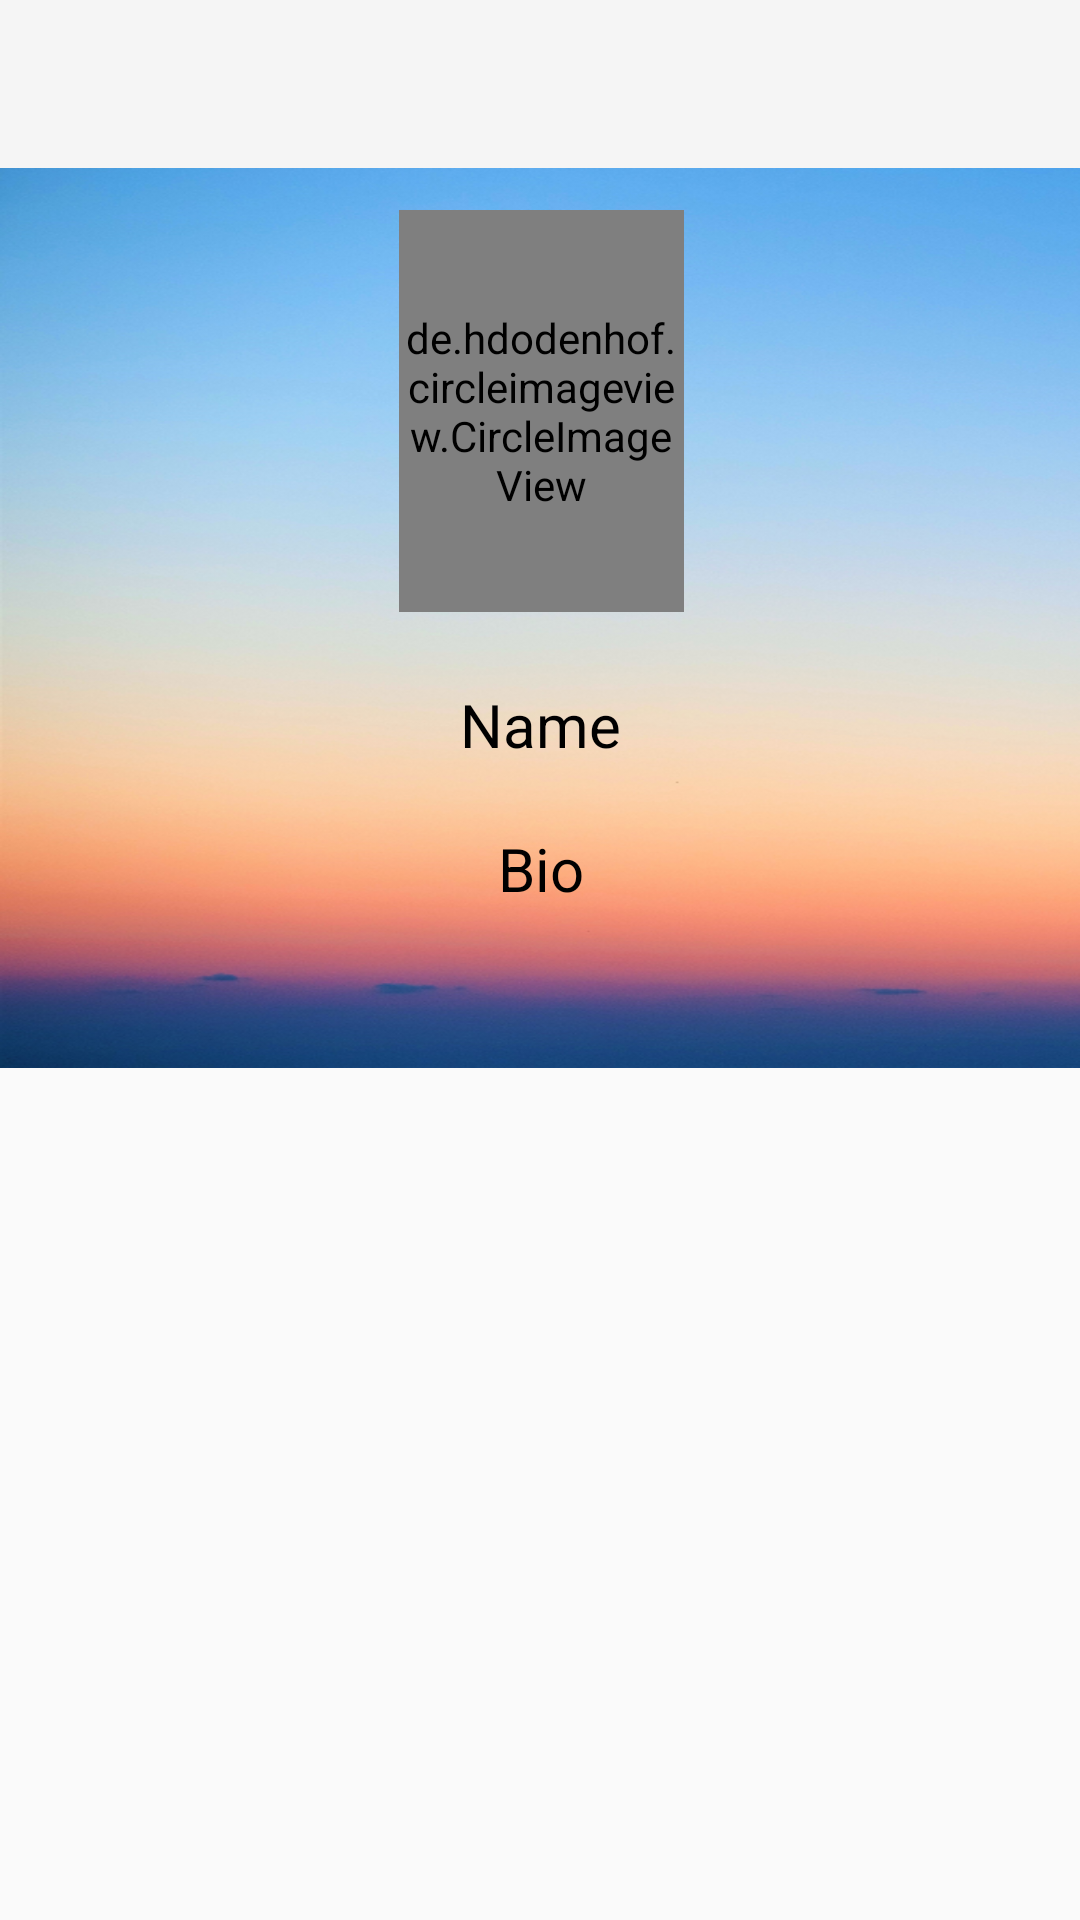

The Android layout XML behind this screen, and the referenced resources:
<!-- AndroidManifest.xml: application theme Theme.AppCompat.Light.NoActionBar -->
<!-- res/layout/activity_other_user_profile.xml -->
<?xml version="1.0" encoding="utf-8"?>
<LinearLayout xmlns:android="http://schemas.android.com/apk/res/android"
    xmlns:app="http://schemas.android.com/apk/res-auto"
    xmlns:tools="http://schemas.android.com/tools"
    android:layout_width="match_parent"
    android:layout_height="match_parent"
    tools:context=".activity.OtherUserProfileActivity"
    android:orientation="vertical">

    <android.support.v7.widget.Toolbar
        android:id="@+id/toolbar_other_user_profile"
        android:layout_width="match_parent"
        android:layout_height="?attr/actionBarSize"
        android:background="?attr/colorPrimary"
        android:theme="@style/ThemeOverlay.AppCompat.ActionBar" />

    <RelativeLayout xmlns:android="http://schemas.android.com/apk/res/android"
        xmlns:tools="http://schemas.android.com/tools"
        android:layout_width="match_parent"
        android:layout_height="300dp"
        android:background="@drawable/background">

        <de.hdodenhof.circleimageview.CircleImageView xmlns:app="http://schemas.android.com/apk/res-auto"
            android:id="@+id/other_user_profile_image"
            android:layout_width="145dp"
            android:layout_height="134dp"
            android:layout_alignParentStart="true"
            android:layout_alignParentLeft="true"
            android:layout_alignParentEnd="true"
            android:layout_alignParentRight="true"
            android:layout_alignParentBottom="true"
            android:layout_marginStart="133dp"
            android:layout_marginLeft="133dp"
            android:layout_marginEnd="132dp"
            android:layout_marginRight="132dp"
            android:layout_marginBottom="152dp"
            android:src="@drawable/ic_launcher_background"
            app:civ_border_color="#FF000000"
            app:civ_border_width="2dp" />


        <TextView
            android:id="@+id/other_user_profile_name"
            android:layout_width="261dp"
            android:layout_height="42dp"
            android:layout_alignParentStart="true"
            android:layout_alignParentLeft="true"
            android:layout_alignParentEnd="true"
            android:layout_alignParentRight="true"
            android:layout_alignParentBottom="true"
            android:layout_marginStart="74dp"
            android:layout_marginLeft="74dp"
            android:layout_marginEnd="74dp"
            android:layout_marginRight="73dp"
            android:layout_marginBottom="86dp"
            android:text="Name"
            android:textAlignment="center"
            android:textColor="@color/black"
            android:textSize="20dp" />

        <TextView
            android:id="@+id/other_user_profile_bio"
            android:layout_width="277dp"
            android:layout_height="44dp"
            android:layout_alignParentStart="true"
            android:layout_alignParentLeft="true"
            android:layout_alignParentEnd="true"
            android:layout_alignParentRight="true"
            android:layout_alignParentBottom="true"
            android:layout_marginStart="74dp"
            android:layout_marginLeft="74dp"
            android:layout_marginEnd="73dp"
            android:layout_marginRight="73dp"
            android:layout_marginBottom="36dp"
            android:text="Bio"
            android:textAlignment="center"
            android:textColor="@color/black"
            android:textSize="20dp" />

    </RelativeLayout>

</LinearLayout>
<!-- resources referenced by this layout -->
<resources>
  <color name="black">#000000</color>
  <!-- drawable background: png bitmap (drawable, 407818 bytes) -->
</resources>
